Run: headless pygame with SDL's dummy video driver; simulated clock (each Clock.tick advances the game by its frame time, no real sleeping); random seed 0; keys injected as events and as key.get_pressed() state; no mouse input.
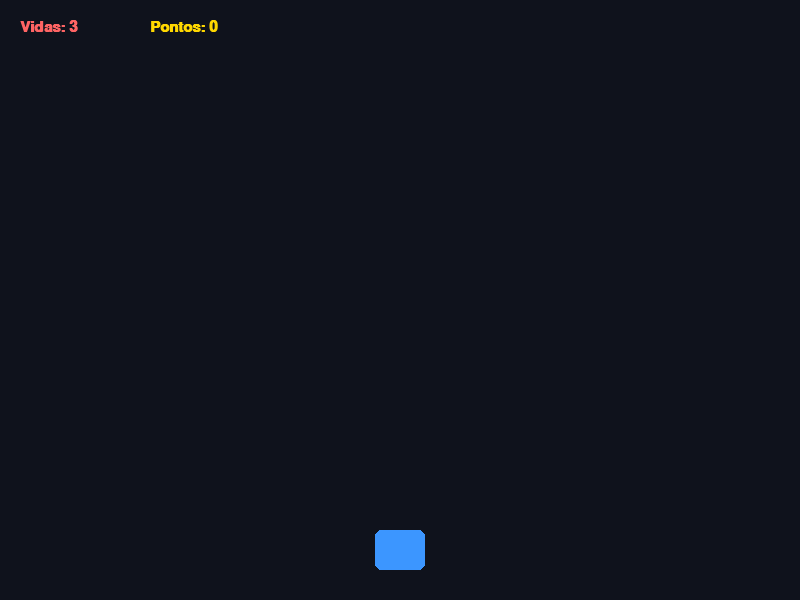
Frame 1 of 4 · flips 1–60 · no input
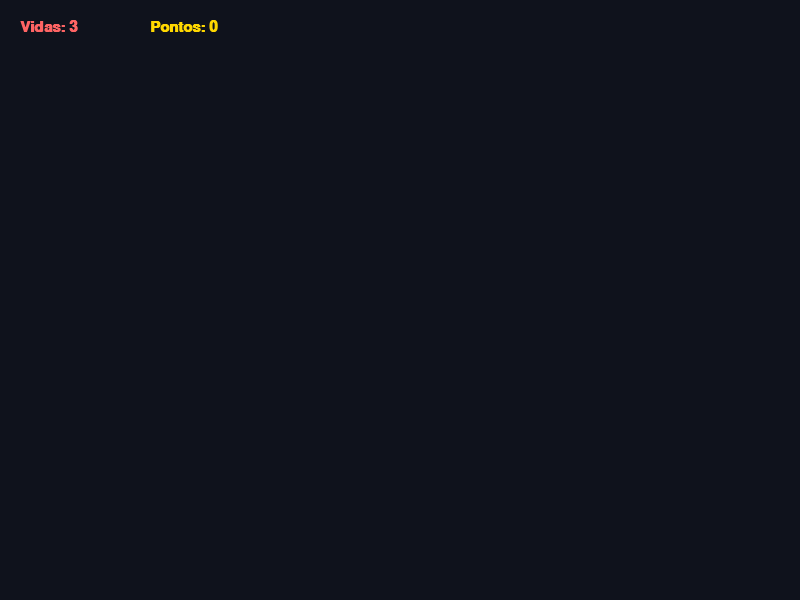
Frame 2 of 4 · flips 61–180 · tapped SPACE, RETURN · held RIGHT (→), D
Frame 3 of 4 · flips 181–300 · held DOWN (↓), S · screen unchanged from frame 2, image omitted
Frame 4 of 4 · flips 301–420 · held LEFT (←), A, UP (↑), W · screen same as frame 1, image omitted

The pygame program that drew these frames:

"""
EXERCICIO PRATICO 02: Esquiva de Obstaculos (Dodge)
Dificuldade: Intermediario

ENUNCIADO:
O jogador controla um retangulo azul na parte inferior da tela, movendo-se
apenas para a esquerda e para a direita.
Meteoros/obstaculos vermelhos caem continuamente do topo da tela em velocidades
e posicoes X aleatorias.

OBJETIVO:
1. Impedir o jogador de sair pelas laterais da tela (borda esquerda e direita).
2. Fazer os obstaculos cairem continuamente. Quando um obstaculo alcanca a base da tela,
   ele deve reaparecer no topo com nova coordenada X aleatoria!
3. Detectar se algum obstaculo colidiu com o jogador (usando colliderect).
   Se colidir, reduza 1 vida do jogador.
"""

import pygame
import sys
import random

def main():
    pygame.init()
    LARGURA = 800
    ALTURA = 600
    tela = pygame.display.set_mode((LARGURA, ALTURA))
    pygame.display.set_caption("Desafio 02: Esquiva de Meteoros")
    relogio = pygame.time.Clock()

    # Jogador
    tam_jogador = 50
    jogador = pygame.Rect(LARGURA // 2 - tam_jogador // 2, ALTURA - 70, tam_jogador, 40)
    vel_jogador = 7

    # Lista de obstaculos
    # Cada obstaculo e um Rect(x, y, largura, altura)
    obstaculos = []
    for _ in range(4):
        obs = pygame.Rect(random.randint(20, LARGURA - 50), random.randint(-400, -50), 35, 35)
        obstaculos.append(obs)

    vidas = 3
    pontos = 0
    fonte = pygame.font.SysFont("Arial", 22, bold=True)

    executando = True
    while executando:
        for evento in pygame.event.get():
            if evento.type == pygame.QUIT:
                executando = False

        teclas = pygame.key.get_pressed()
        # Movimentacao horizontal
        if teclas[pygame.K_LEFT] or teclas[pygame.K_a]:
            jogador.x -= vel_jogador
        if teclas[pygame.K_RIGHT] or teclas[pygame.K_d]:
            jogador.x += vel_jogador

        # TODO 1: Limitar o jogador dentro da tela (jogador.left >= 0 e jogador.right <= LARGURA)

        # TODO 2: Fazer cada obstaculo cair (obs.y += velocidade)
        # Se obs.top > ALTURA:
        #    reposicionar no topo: obs.y = random.randint(-150, -40)
        #    e obs.x = random.randint(20, LARGURA - 50)
        #    somar +1 nos pontos

        # TODO 3: Verificar colisao com o jogador usando jogador.colliderect(obs)
        # Se colidir:
        #    reduzir vidas -= 1
        #    reposicionar o obstaculo no topo

        tela.fill((15, 18, 28))

        # Desenhar jogador
        pygame.draw.rect(tela, (60, 150, 255), jogador, border_radius=6)

        # Desenhar obstaculos
        for obs in obstaculos:
            pygame.draw.rect(tela, (255, 70, 70), obs, border_radius=4)

        # HUD
        txt_vidas = fonte.render(f"Vidas: {vidas}", True, (255, 100, 100))
        txt_pts = fonte.render(f"Pontos: {pontos}", True, (255, 215, 0))
        tela.blit(txt_vidas, (20, 20))
        tela.blit(txt_pts, (150, 20))

        pygame.display.flip()
        relogio.tick(60)

    pygame.quit()
    sys.exit()

if __name__ == "__main__":
    main()
